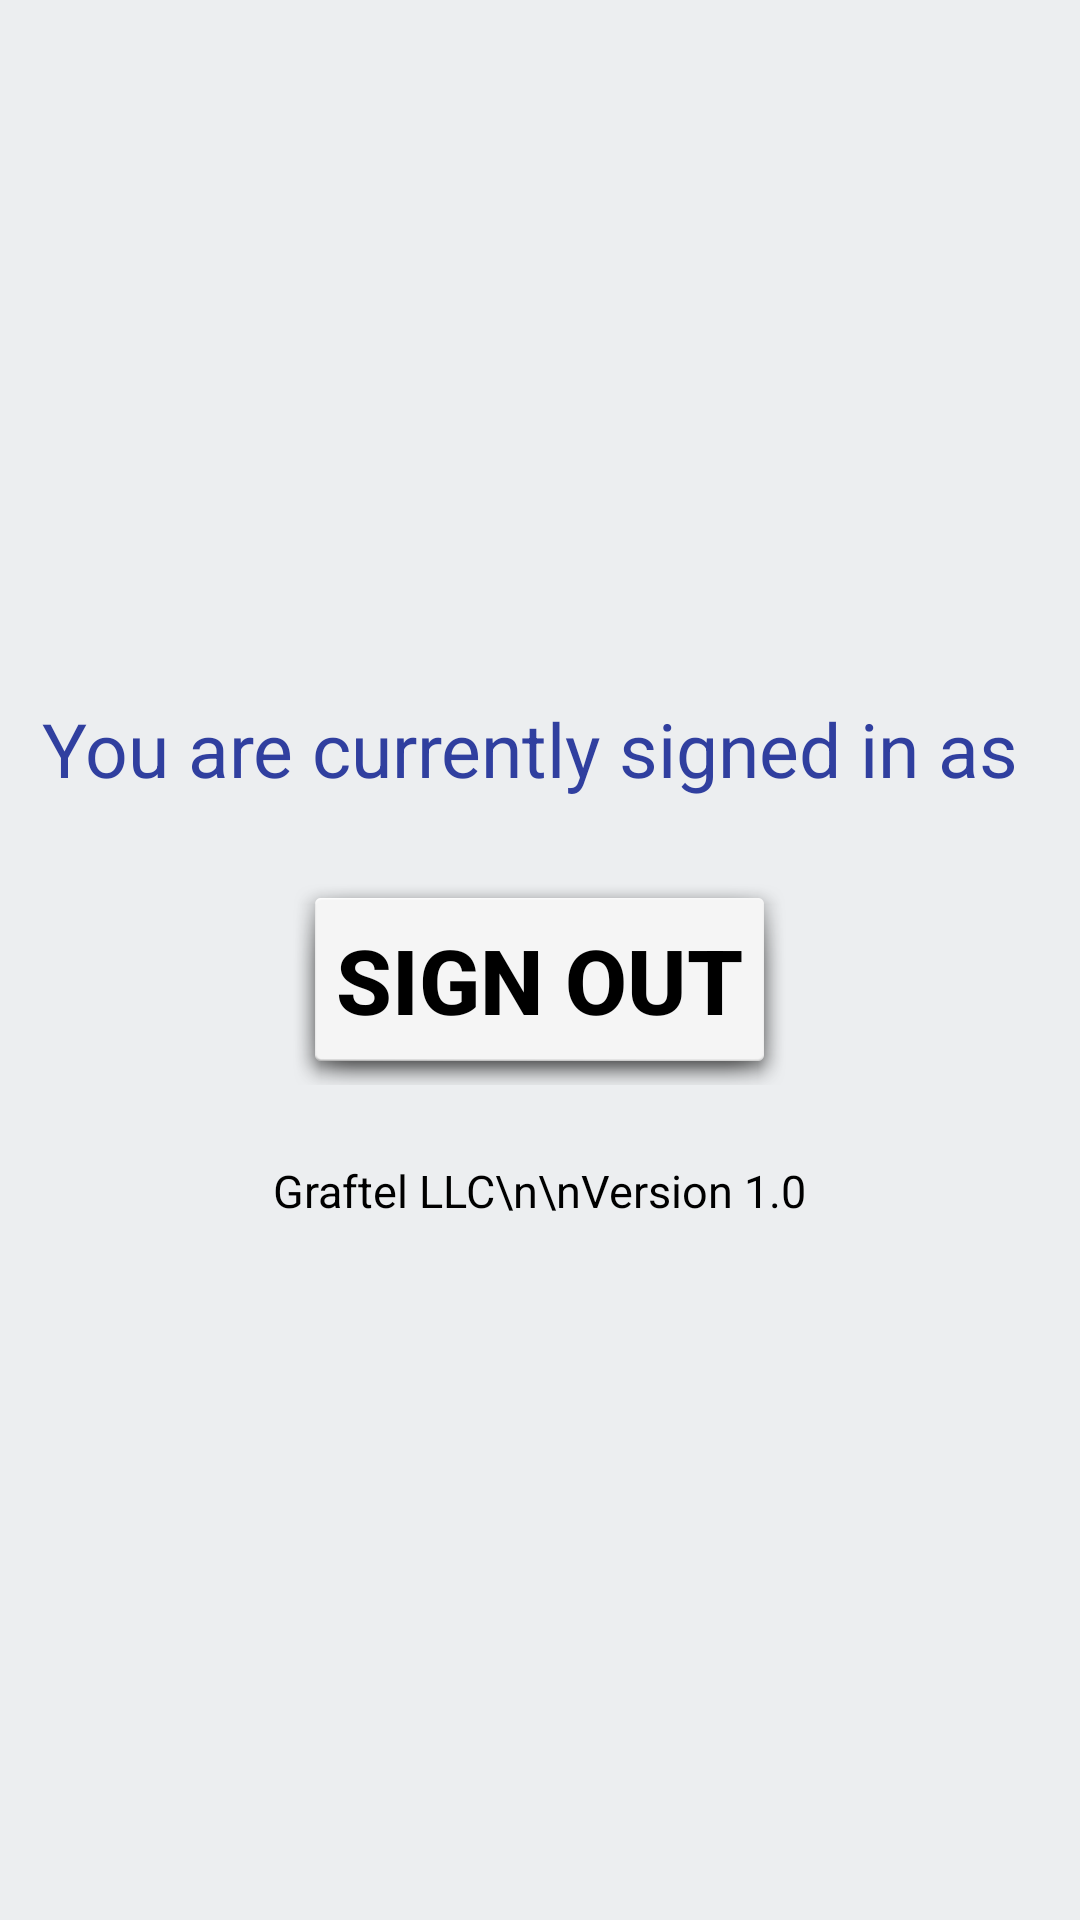

Android layout source for this screen:
<!-- AndroidManifest.xml: application theme AppTheme -->
<!-- res/layout/logout.xml -->
<?xml version="1.0" encoding="utf-8"?>
<LinearLayout xmlns:android="http://schemas.android.com/apk/res/android"
    android:orientation="vertical"
    android:layout_width="match_parent"
    android:layout_height="match_parent"
    android:padding="10dp"
    android:gravity="center"
    android:background="#eceef0">

    <TextView
        android:layout_width="wrap_content"
        android:layout_height="wrap_content"
        android:text="You are currently signed in as "
        android:id="@+id/textView"
        android:textColor="@color/colorPrimaryDark"
        android:layout_centerHorizontal="true"
        android:paddingTop="25dp"
        android:paddingBottom="25dp"
        android:textSize="25dp" />

    <Button
        android:layout_width="wrap_content"
        android:layout_height="wrap_content"
        android:text="Sign Out"
        android:id="@+id/button"
        android:textSize="30dp"
        android:textStyle="bold"
        android:textColor="#000000"
        android:padding="15dp"
        android:background="@android:drawable/dialog_holo_light_frame"
        android:layout_below="@+id/textView"
        android:layout_centerHorizontal="true" />

    <TextView
        android:layout_width="wrap_content"
        android:layout_height="wrap_content"
        android:text="Graftel LLC\n\nVersion 1.0"
        android:layout_below="@+id/button"
        android:id="@+id/textView2"
        android:textColor="#000000"
        android:layout_centerHorizontal="true"
        android:paddingTop="25dp"
        android:paddingBottom="25dp"
        android:textSize="15dp" />

</LinearLayout>
<!-- resources referenced by this layout -->
<resources>
  <color name="colorPrimaryDark">#303F9F</color>
  <style name="AppTheme" parent="Theme.AppCompat.Light.NoActionBar">
          
          <item name="colorPrimary">@color/black</item>
          <item name="colorPrimaryDark">@color/black</item>
      </style>
  <color name="black">#000</color>
</resources>
